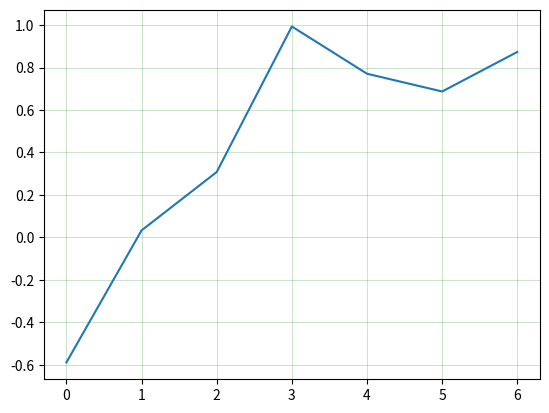

Generate this figure with matplotlib:
# 定制化网格
import matplotlib.pyplot as plt
import numpy as np

# generate standard normal distribution numbers
a = np.random.randn(7)



plt.plot(a)
plt.grid(color='g', linestyle='-', alpha=0.3, linewidth=0.5)

plt.savefig('test404.png')
plt.show()